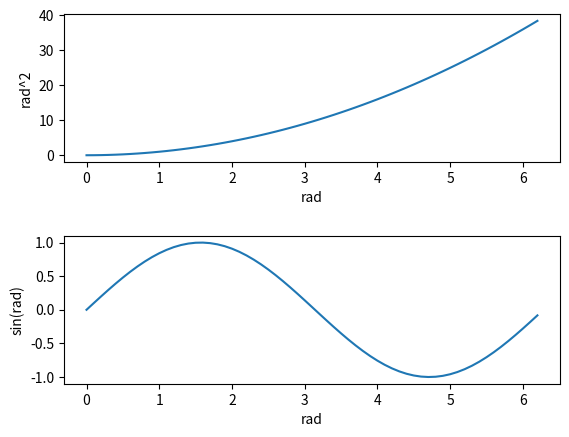

Write Python code to recreate this figure.
import matplotlib.pyplot as plt
import numpy as np

fig = plt.figure()
# 2개의 그래프를 만듦
sub1 = fig.add_subplot(2,1,1)
sub2 = fig.add_subplot(2,1,2)

x = np.arange(0.0, 2*np.pi, 0.1)
y1 = [v*v for v in x]
y2 = np.sin(x)
sub1.plot(x, y1)
sub1.set_xlabel('rad', fontsize=10)
sub1.set_ylabel('rad^2', fontsize=10)

sub2.plot(x, y2)
sub2.set_xlabel('rad', fontsize=10)
sub2.set_ylabel('sin(rad)', fontsize=10)

plt.subplots_adjust(hspace=0.5)
plt.show()






